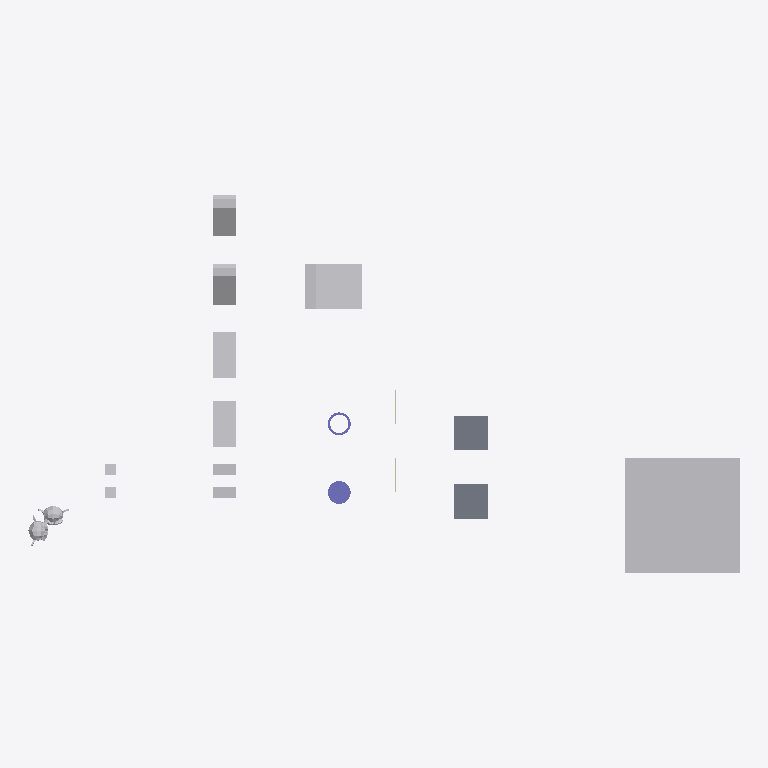
Plan cut of the same IFC building model at storey 'My Storey' (level 0.00 m, cut at 1.40 m), seen from above with north up, elements coloured by IFC class: 12 other elements (light grey), 2 slabs (grey), 2 columns (violet), 2 walls (beige). Cut surfaces are drawn darker.
Extent 62.2 m × 33.0 m × 10.0 m (x, y, z). Storeys (1): My Storey at 0.00 m. Elements (18): 9 IfcFan, 2 IfcColumn, 2 IfcEngine, 2 IfcSlab, 2 IfcWall, 1 IfcCoil.

HEADER;
FILE_DESCRIPTION(('ViewDefinition[DesignTransferView]'),'2;1');
FILE_NAME('SuzanneA_Collide_SuzanneB_n3.ifc','2026-10-06T18:10:58+02:00',(''),(''),'IfcOpenShell 0.9.0','Bonsai 0.9.0','Nobody');
FILE_SCHEMA(('IFC4'));
ENDSEC;
DATA;
#1=IFCPROJECT('0bu1f74cf2BOa_d4KOeg9L',$,'My Project',$,$,$,$,(#10,#22),#5);
#27=IFCSITE('1JSDvGMyn0jv2ZzufjRyFZ',$,'My Site',$,$,#50,$,$,$,$,$,$,$,$);
#33=IFCBUILDING('1mIqF3isXFmOck8pHEyBuN',$,'My Building',$,$,#56,$,$,$,$,$,$);
#39=IFCBUILDINGSTOREY('0GU64Mixj8re66d3Lvi$bf',$,'My Storey',$,$,#62,$,$,$,$);
#66942=IFCFAN('0ukEI1qhb499zhybH5cWnu',$,'BigCubeA',$,$,#67604,#66952,$,.CENTRIFUGALFORWARDCURVED.);
#67336=IFCCOIL('0ziw4R_Qn1mvqBs9HU$it9',$,'UshapeA',$,$,#67644,#67362,$,.DXCOOLINGCOIL.);
#1595=IFCSLAB('3KqBXozbX2fvj6IwlxIZLC',$,'SlabA',$,$,#67774,#1610,$,$);
#66920=IFCSLAB('3G8w3Y$LLAmh2O9AVcz8Bi',$,'SlabB',$,$,#67117,#66931,$,$);
#67140=IFCFAN('3bPlMlDQn4Ax9waXehly6T',$,'FallenCuboidA',$,$,#67197,#67146,$,.CENTRIFUGALFORWARDCURVED.);
#67156=IFCFAN('3iMkuJoN52cRguZWjxpp6M',$,'FallenCuboidB',$,$,#67176,#67162,$,.CENTRIFUGALFORWARDCURVED.);
#67177=IFCFAN('3psZXlNj13dxYbWK4hPBgH',$,'45CuboidB',$,$,#67380,#67183,$,.CENTRIFUGALFORWARDCURVED.);
#67198=IFCFAN('1OZw_Xt$z0JBuO1e8a$LYR',$,'45CuboidA',$,$,#67564,#67204,$,.CENTRIFUGALFORWARDCURVED.);
#67292=IFCCOLUMN('0qvvHMToP9qg5ie_iaTMnF',$,'CylinderA',$,$,#67754,#67330,$,.COLUMN.);
#1714=IFCENGINE('0HYl9heWP4EBB70E0t$o5T',$,'SuzanneB',$,$,#67799,#1738,$,.INTERNALCOMBUSTION.);
#576=IFCENGINE('0p86vX$TfF_xBPUY_4GHXF',$,'SuzanneA',$,$,#67759,#1553,$,.INTERNALCOMBUSTION.);
#66853=IFCFAN('2fe3JVOdD88wjcZgoS2Sl4',$,'CuboidA',$,$,#67529,#66863,$,.CENTRIFUGALFORWARDCURVED.);
#67484=IFCFAN('0ROhAAhUz0497aX1FsagXv',$,'CuboidB',$,$,#67769,#67490,$,.CENTRIFUGALFORWARDCURVED.);
#67214=IFCCOLUMN('0EtCeuXZf9T9d2lNp9tsGx',$,'HollowCylinderA',$,$,#67664,#67286,$,.COLUMN.);
#2765=IFCFAN('3SYf$H801Cw9s7tjB_posc',$,'CubeB',$,$,#67629,#2781,$,.CENTRIFUGALFORWARDCURVED.);
#2787=IFCFAN('0FsnxVQcv6U9Or9sItIXN$',$,'CubeA',$,$,#67674,#2793,$,.CENTRIFUGALFORWARDCURVED.);
#1670=IFCWALL('1cTYBjqlH7eh2eIbseGuXN',$,'WallA',$,$,#67122,#1677,$,$);
#66890=IFCWALL('3Nva4bJwT0N9kqGt83QJ8a',$,'WallB',$,$,#67127,#66901,$,$);
ENDSEC;
